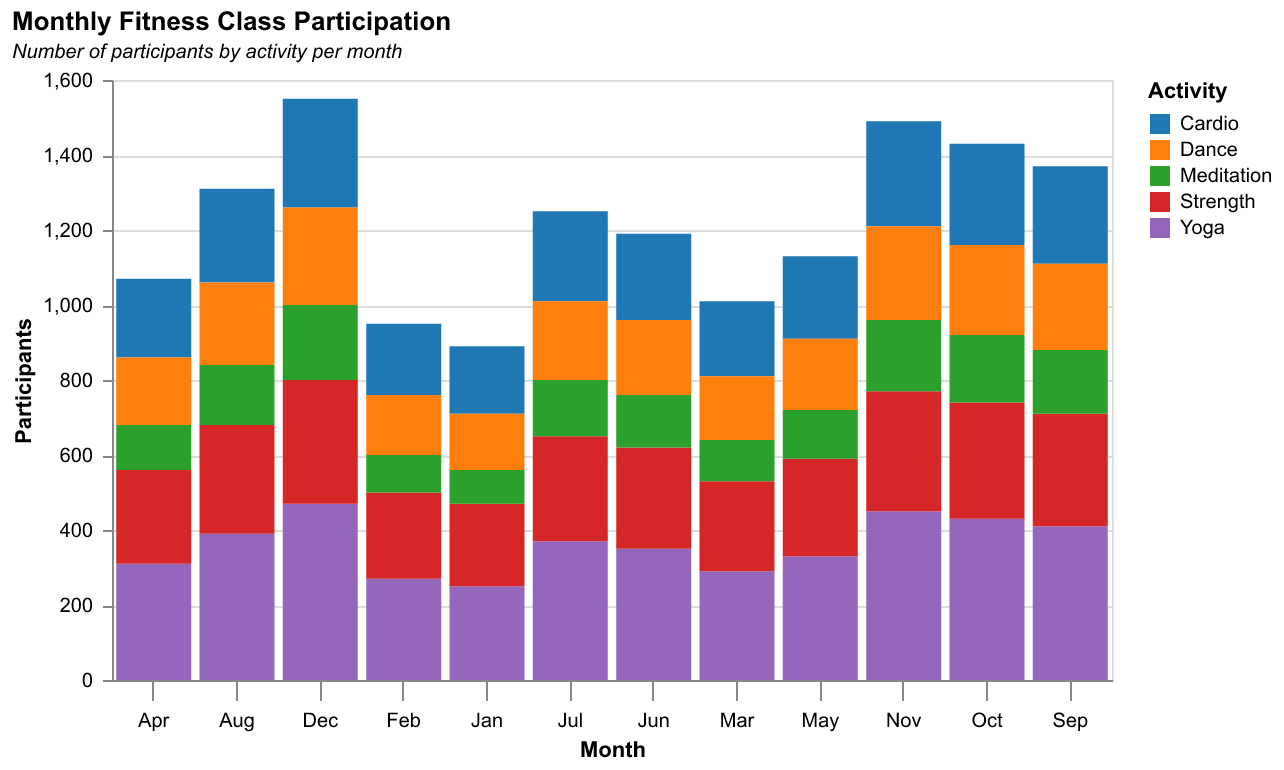

The table this chart was drawn from, first rows:
Month, Yoga, Cardio, Strength, Dance, Meditation
Jan, 250, 180, 220, 150, 90
Feb, 270, 190, 230, 160, 100
Mar, 290, 200, 240, 170, 110
Apr, 310, 210, 250, 180, 120
May, 330, 220, 260, 190, 130
Jun, 350, 230, 270, 200, 140
Jul, 370, 240, 280, 210, 150
Aug, 390, 250, 290, 220, 160
Sep, 410, 260, 300, 230, 170
Oct, 430, 270, 310, 240, 180
Nov, 450, 280, 320, 250, 190
Dec, 470, 290, 330, 260, 200
